Run: headless pygame with SDL's dummy video driver; simulated clock (each Clock.tick advances the game by its frame time, no real sleeping); random seed 0; keys injected as events and as key.get_pressed() state; no mouse input.
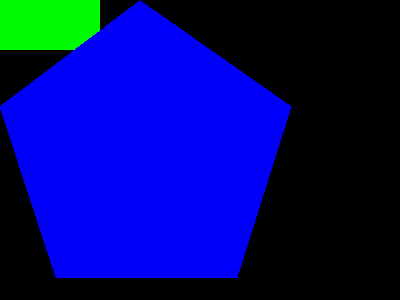
Frame 1 of 4 · flips 1–60 · no input
Frame 2 of 4 · flips 61–180 · tapped SPACE, RETURN · held RIGHT (→), D · screen unchanged from frame 1, image omitted
Frame 3 of 4 · flips 181–300 · held DOWN (↓), S · screen unchanged from frame 2, image omitted
Frame 4 of 4 · flips 301–420 · held LEFT (←), A, UP (↑), W · screen unchanged from frame 3, image omitted

The pygame program that drew these frames:

import pygame, sys
from pygame.locals import *

pygame.init()
ventana = pygame.display.set_mode((400,300))
pygame.display.set_caption("Hola Mundo")

pygame.draw.circle(ventana, (250,0,0), (80,90), 20)
pygame.draw.rect(ventana, (0,250,0), (0,0,100,50))
#creamos un hexagono, aunque podemos crear más formas uniendo lineas
pygame.draw.polygon(ventana, (0,0,250), ((140,0), (291,106), (237,277), (56,277), (0,106)))
while True:
	for evento in pygame.event.get():
		if evento.type ==QUIT:
			pygame.quit()
			sys.exit()

	pygame.display.update()
